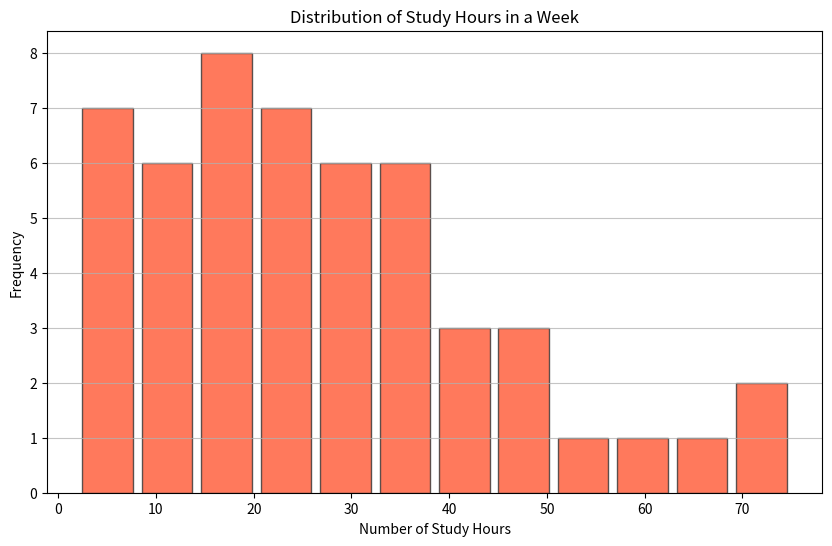

Write Python code to recreate this figure.

import matplotlib.pyplot as plt

data_points = [
    5, 8, 12, 18, 22, 25, 18, 30, 34, 37,
    15, 20, 25, 28, 14, 21, 29, 33, 36, 41,
    9, 16, 24, 31, 3, 7, 13, 20, 35, 23,
    27, 11, 17, 26, 4, 19, 32, 38, 42, 44,
    45, 47, 2, 6, 10, 50, 55, 60, 65, 70, 75
]

plt.figure(figsize=(10, 6))
plt.hist(
    data_points,
    bins=12,
    orientation='vertical',
    color='#ff5733',
    edgecolor='#333333',
    alpha=0.8,
    rwidth=0.85
)

plt.title('Distribution of Study Hours in a Week')
plt.xlabel('Number of Study Hours')
plt.ylabel('Frequency')
plt.grid(axis='y', alpha=0.75)

plt.show()
